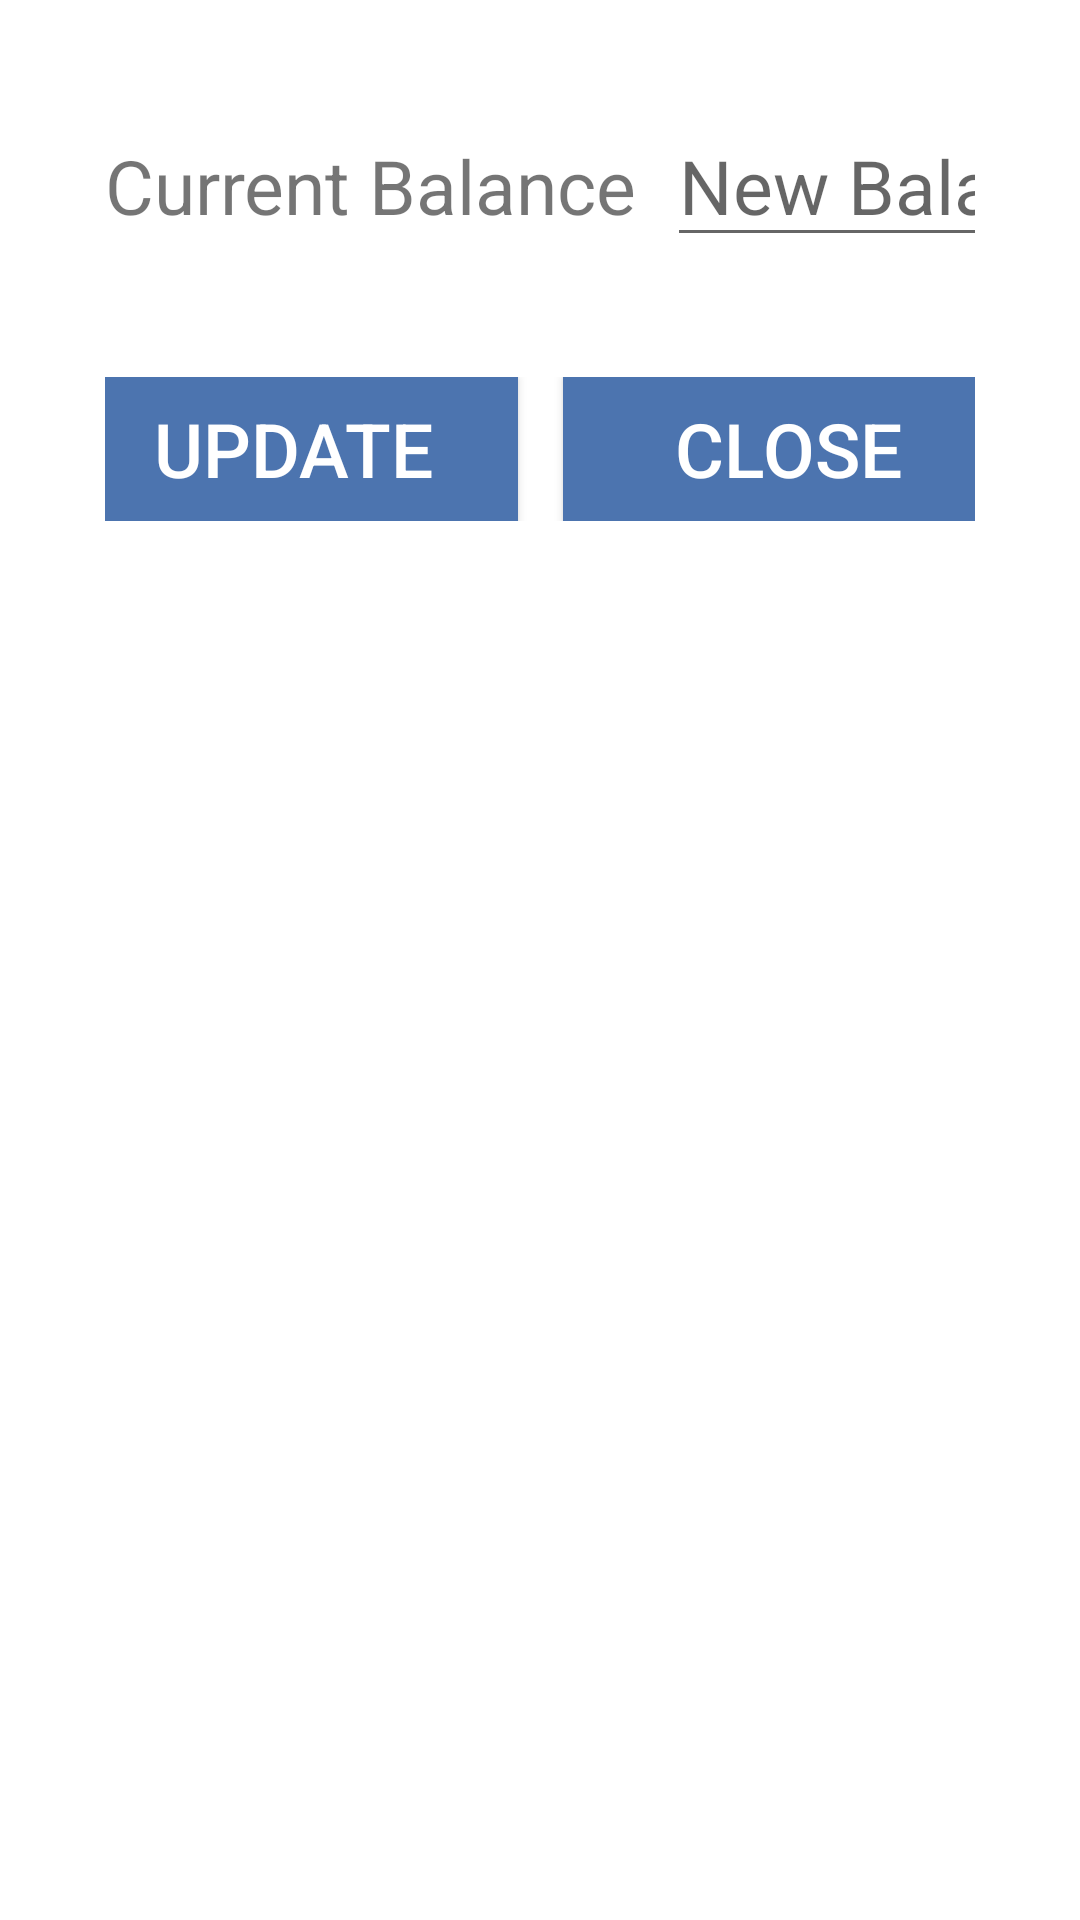

Produce the Android XML layout that renders to this screen, including the resource entries it uses.
<!-- AndroidManifest.xml: application theme Theme.KhataRegister -->
<!-- res/layout/edit_payable.xml -->
<?xml version="1.0" encoding="utf-8"?>
<androidx.appcompat.widget.LinearLayoutCompat xmlns:android="http://schemas.android.com/apk/res/android"
    android:layout_width="match_parent"
    android:layout_height="wrap_content"
       android:padding="15dp"
    android:orientation="vertical"
    >

    <androidx.appcompat.widget.LinearLayoutCompat
        android:layout_width="match_parent"
        android:orientation="horizontal"
        android:padding="20dp"
        android:layout_height="wrap_content">
    <TextView
        android:layout_width="wrap_content"
        android:layout_height="wrap_content"
        android:text="Current Balance"
        android:textSize="25dp"
        ></TextView>

    <EditText
        android:layout_width="180dp"
        android:layout_marginLeft="10dp"
        android:layout_height="wrap_content"
        android:id="@+id/updated_balance"
        android:textSize="25dp"
        android:hint="New Balance"
        ></EditText>

    </androidx.appcompat.widget.LinearLayoutCompat>
<androidx.appcompat.widget.LinearLayoutCompat
    android:layout_width="match_parent"
    android:layout_height="wrap_content"
    android:orientation="horizontal"
    android:padding="20dp"
    android:gravity="center_horizontal"
    >

    <androidx.appcompat.widget.AppCompatButton
        android:layout_width="150dp"
        android:layout_marginRight="15dp"
        android:layout_height="match_parent"
        android:id="@+id/update"
        android:padding="5dp"
        android:text="Update"
        android:textSize="25dp"
        android:textColor="@color/white"
        android:background="@color/blue"
        ></androidx.appcompat.widget.AppCompatButton>
    <androidx.appcompat.widget.AppCompatButton
        android:layout_width="150dp"
        android:layout_height="wrap_content"
        android:id="@+id/close"
        android:text="Close"
        android:padding="5dp"
        android:textSize="25dp"
        android:textColor="@color/white"
        android:background="@color/blue"
        ></androidx.appcompat.widget.AppCompatButton>
</androidx.appcompat.widget.LinearLayoutCompat>

</androidx.appcompat.widget.LinearLayoutCompat>
<!-- resources referenced by this layout -->
<resources>
  <color name="blue">#4C74AF</color>
  <color name="white">#FFFFFFFF</color>
  <style name="Theme.KhataRegister" parent="Theme.MaterialComponents.DayNight.NoActionBar">
          
          <item name="colorPrimary">@color/purple_500</item>
          <item name="colorPrimaryVariant">@color/purple_700</item>
          <item name="colorOnPrimary">@color/white</item>
          
          <item name="colorSecondary">@color/teal_200</item>
          <item name="colorSecondaryVariant">@color/teal_700</item>
          <item name="colorOnSecondary">@color/black</item>
          
          <item name="android:statusBarColor" tools:targetApi="l">?attr/colorPrimaryVariant</item>
          
      </style>
  <color name="purple_500">#FF6200EE</color>
  <color name="purple_700">#FF3700B3</color>
  <color name="teal_200">#FF03DAC5</color>
  <color name="teal_700">#87010C</color>
  <color name="black">#FF000000</color>
</resources>
